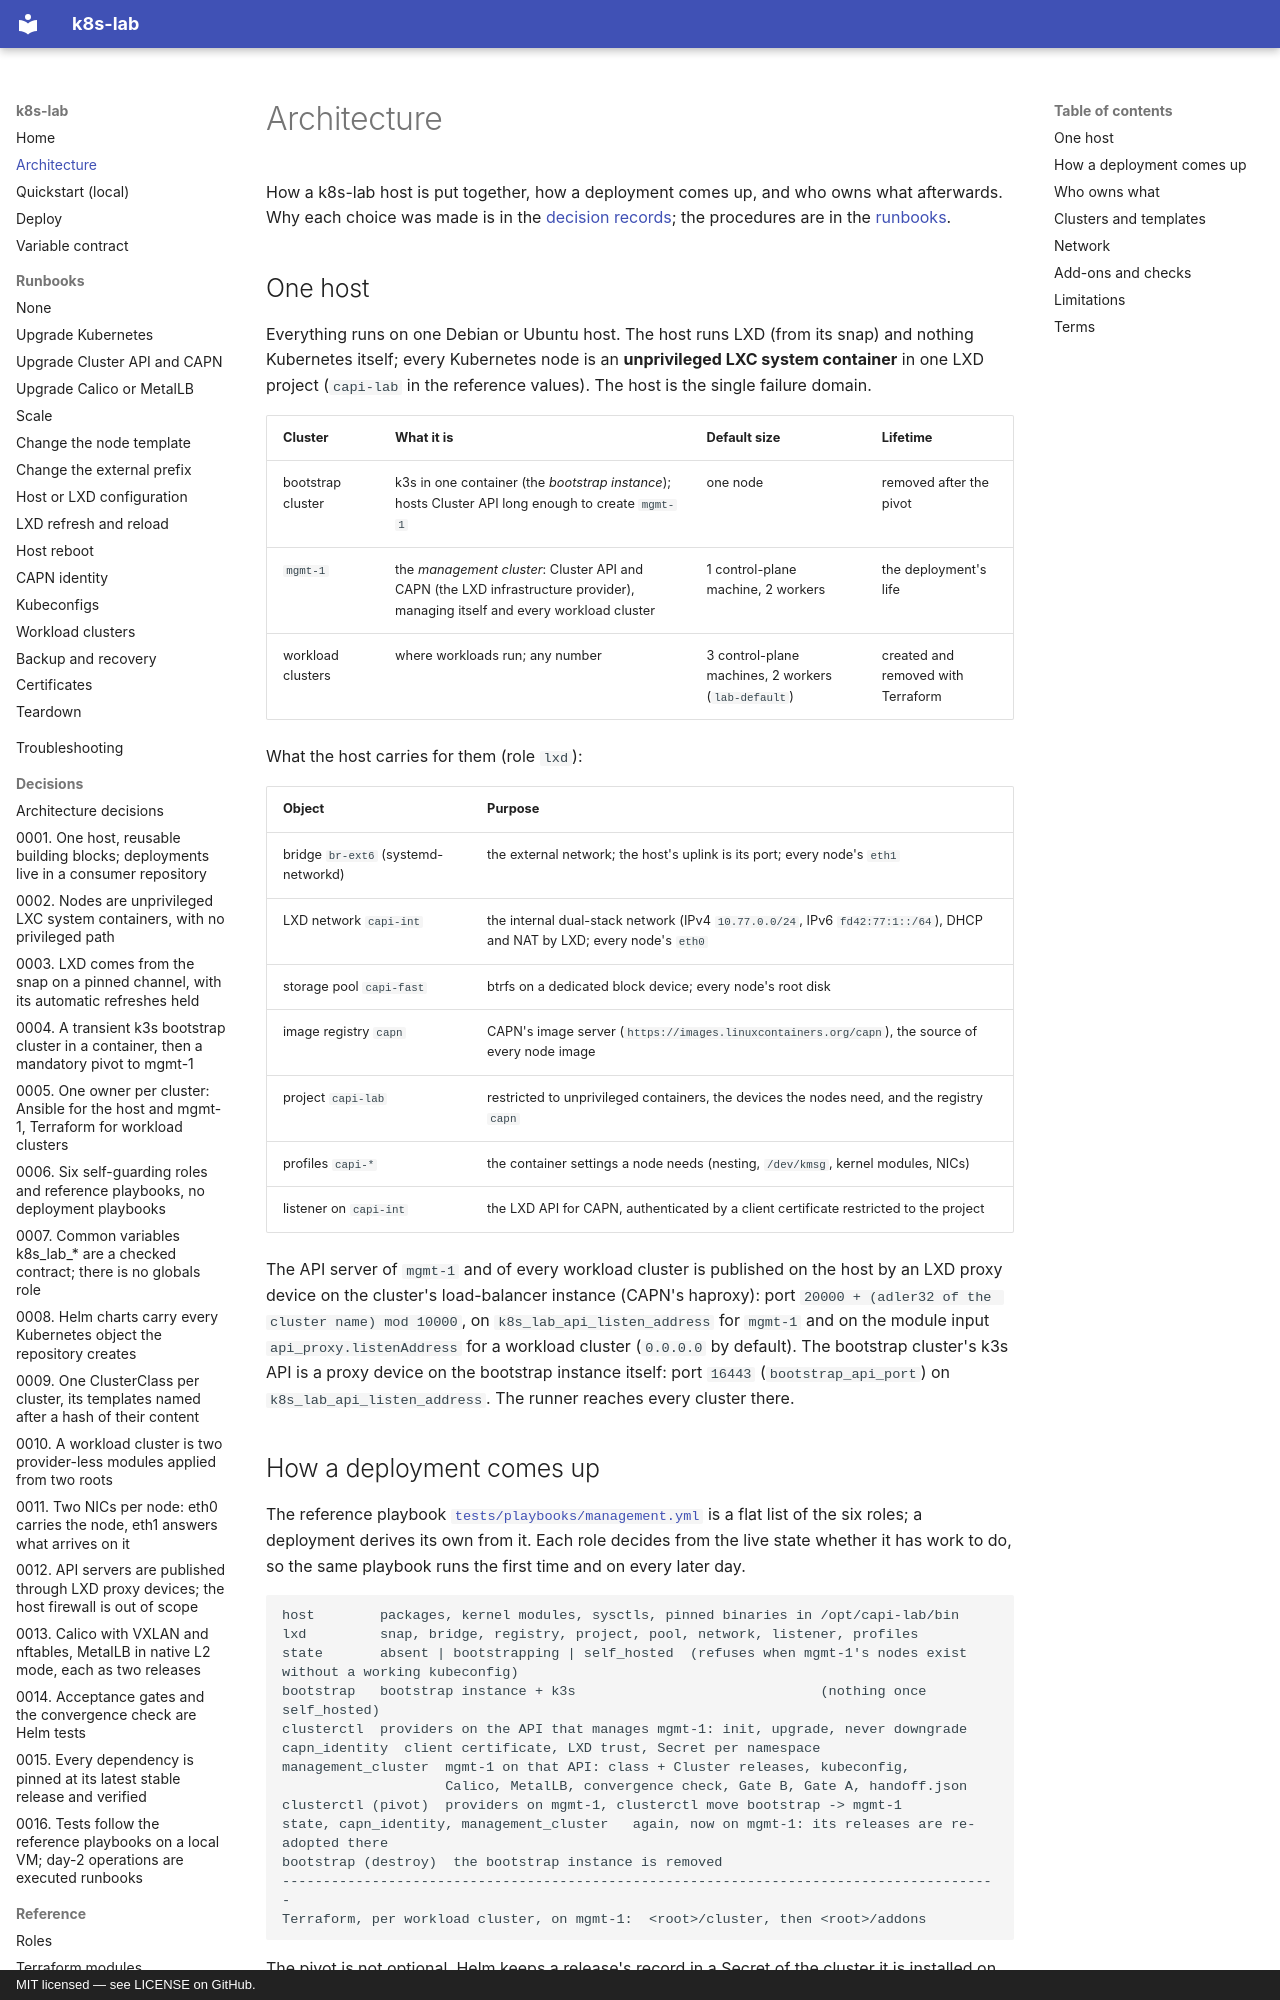

repository: kogeler/k8s-lab · page: architecture/index.html · generator: mkdocs · copyright: MIT licensed — see LICENSE on GitHub.

# Architecture

How a k8s-lab host is put together, how a deployment comes up, and who owns
what afterwards. Why each choice was made is in the
[decision records](decisions/README.md); the procedures are in the
[runbooks](runbooks/README.md).

## One host

Everything runs on one Debian or Ubuntu host. The host runs LXD (from its
snap) and nothing Kubernetes itself; every Kubernetes node is an
**unprivileged LXC system container** in one LXD project (`capi-lab` in the
reference values). The host is the single failure domain.

| Cluster | What it is | Default size | Lifetime |
|---|---|---|---|
| bootstrap cluster | k3s in one container (the *bootstrap instance*); hosts Cluster API long enough to create `mgmt-1` | one node | removed after the pivot |
| `mgmt-1` | the *management cluster*: Cluster API and CAPN (the LXD infrastructure provider), managing itself and every workload cluster | 1 control-plane machine, 2 workers | the deployment's life |
| workload clusters | where workloads run; any number | 3 control-plane machines, 2 workers (`lab-default`) | created and removed with Terraform |

What the host carries for them (role `lxd`):

| Object | Purpose |
|---|---|
| bridge `br-ext6` (systemd-networkd) | the external network; the host's uplink is its port; every node's `eth1` |
| LXD network `capi-int` | the internal dual-stack network (IPv4 `10.77.0.0/24`, IPv6 `fd42:77:1::/64`), DHCP and NAT by LXD; every node's `eth0` |
| storage pool `capi-fast` | btrfs on a dedicated block device; every node's root disk |
| image registry `capn` | CAPN's image server (`https://images.linuxcontainers.org/capn`), the source of every node image |
| project `capi-lab` | restricted to unprivileged containers, the devices the nodes need, and the registry `capn` |
| profiles `capi-*` | the container settings a node needs (nesting, `/dev/kmsg`, kernel modules, NICs) |
| listener on `capi-int` | the LXD API for CAPN, authenticated by a client certificate restricted to the project |

The API server of `mgmt-1` and of every workload cluster is published on the
host by an LXD proxy device on the cluster's load-balancer instance (CAPN's
haproxy): port `20000 + (adler32 of the cluster name) mod 10000`, on
`k8s_lab_api_listen_address` for `mgmt-1` and on the module input
`api_proxy.listenAddress` for a workload cluster (`0.0.0.0` by default). The
bootstrap cluster's k3s API is a proxy device on the bootstrap instance itself:
port `16443` (`bootstrap_api_port`) on `k8s_lab_api_listen_address`. The runner
reaches every cluster there.
